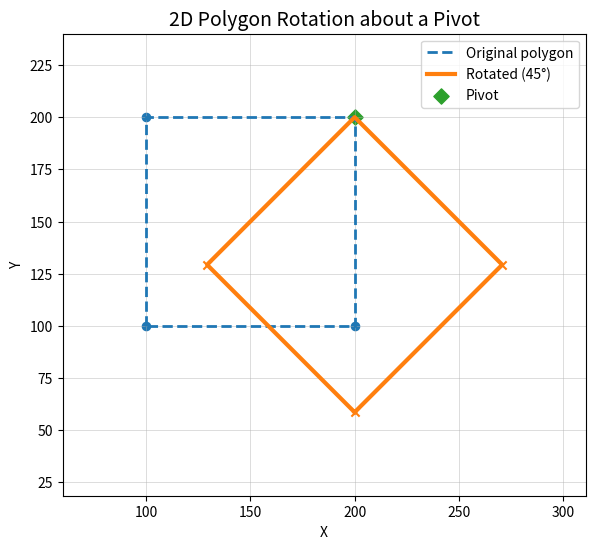

This chart was generated by the following Python code:
import math
import matplotlib.pyplot as plt

def rotate_polygon(points, angle_deg, xp, yp):
    """Rotate polygon (list of (x,y)) by angle_deg around pivot (xp, yp)."""
    rad = math.radians(angle_deg)
    c, s = math.cos(rad), math.sin(rad)
    rotated = []
    for x, y in points:
        x_shift, y_shift = x - xp, y - yp
        xr = xp + (x_shift * c) - (y_shift * s)
        yr = yp + (x_shift * s) + (y_shift * c)
        rotated.append((xr, yr))
    return rotated

def print_points(title, pts):
    print(title)
    for i, (x, y) in enumerate(pts, 1):
        print(f"  P{i} = ({x:.2f}, {y:.2f})")
    print()

def plot_polygons(orig, rotated, pivot, angle_deg):
    def close_ring(pts):
        return pts + [pts[0]] if pts and pts[0] != pts[-1] else pts

    o = close_ring(orig[:])
    r = close_ring(rotated[:])

    ox, oy = zip(*o)
    rx, ry = zip(*r)

    fig, ax = plt.subplots(figsize=(7, 6))
    fig.canvas.manager.set_window_title("Polygon Rotation Visualization")

    # Original (before rotation)
    ax.plot(ox, oy, "--", linewidth=2, label="Original polygon")
    ax.scatter(*zip(*orig), s=35)

    # Rotated
    ax.plot(rx, ry, "-", linewidth=3, label=f"Rotated ({angle_deg}°)")
    ax.scatter(*zip(*rotated), s=35, marker="x")

    # Pivot
    ax.scatter([pivot[0]], [pivot[1]], s=60, marker="D", label="Pivot")

    # View
    all_x = [*map(lambda p: p[0], orig), *map(lambda p: p[0], rotated), pivot[0]]
    all_y = [*map(lambda p: p[1], orig), *map(lambda p: p[1], rotated), pivot[1]]
    pad = 40
    ax.set_xlim(min(all_x) - pad, max(all_x) + pad)
    ax.set_ylim(min(all_y) - pad, max(all_y) + pad)
    ax.set_aspect("equal", adjustable="box")
    ax.grid(True, linewidth=0.5, alpha=0.6)
    ax.set_title("2D Polygon Rotation about a Pivot", fontsize=14)
    ax.set_xlabel("X"); ax.set_ylabel("Y")
    ax.legend()
    plt.show()

if __name__ == "__main__":
    # Sample n = 4; points: (100,100) (100,200) (200,200) (200,100); angle=45; pivot=(200,200)
    points = [(100, 100), (100, 200), (200, 200), (200, 100)]
    angle_deg = 45
    pivot = (200, 200)

    # ---------- PROCESS ----------
    rotated = rotate_polygon(points, angle_deg, pivot[0], pivot[1])

    # ---------- OUTPUT PRINT ----------
    print_points("Original polygon vertices:", points)
    print_points(f"Rotated polygon vertices (angle={angle_deg}°, pivot={pivot}):", rotated)

    # ---------- PLOT ----------
    plot_polygons(points, rotated, pivot, angle_deg)
